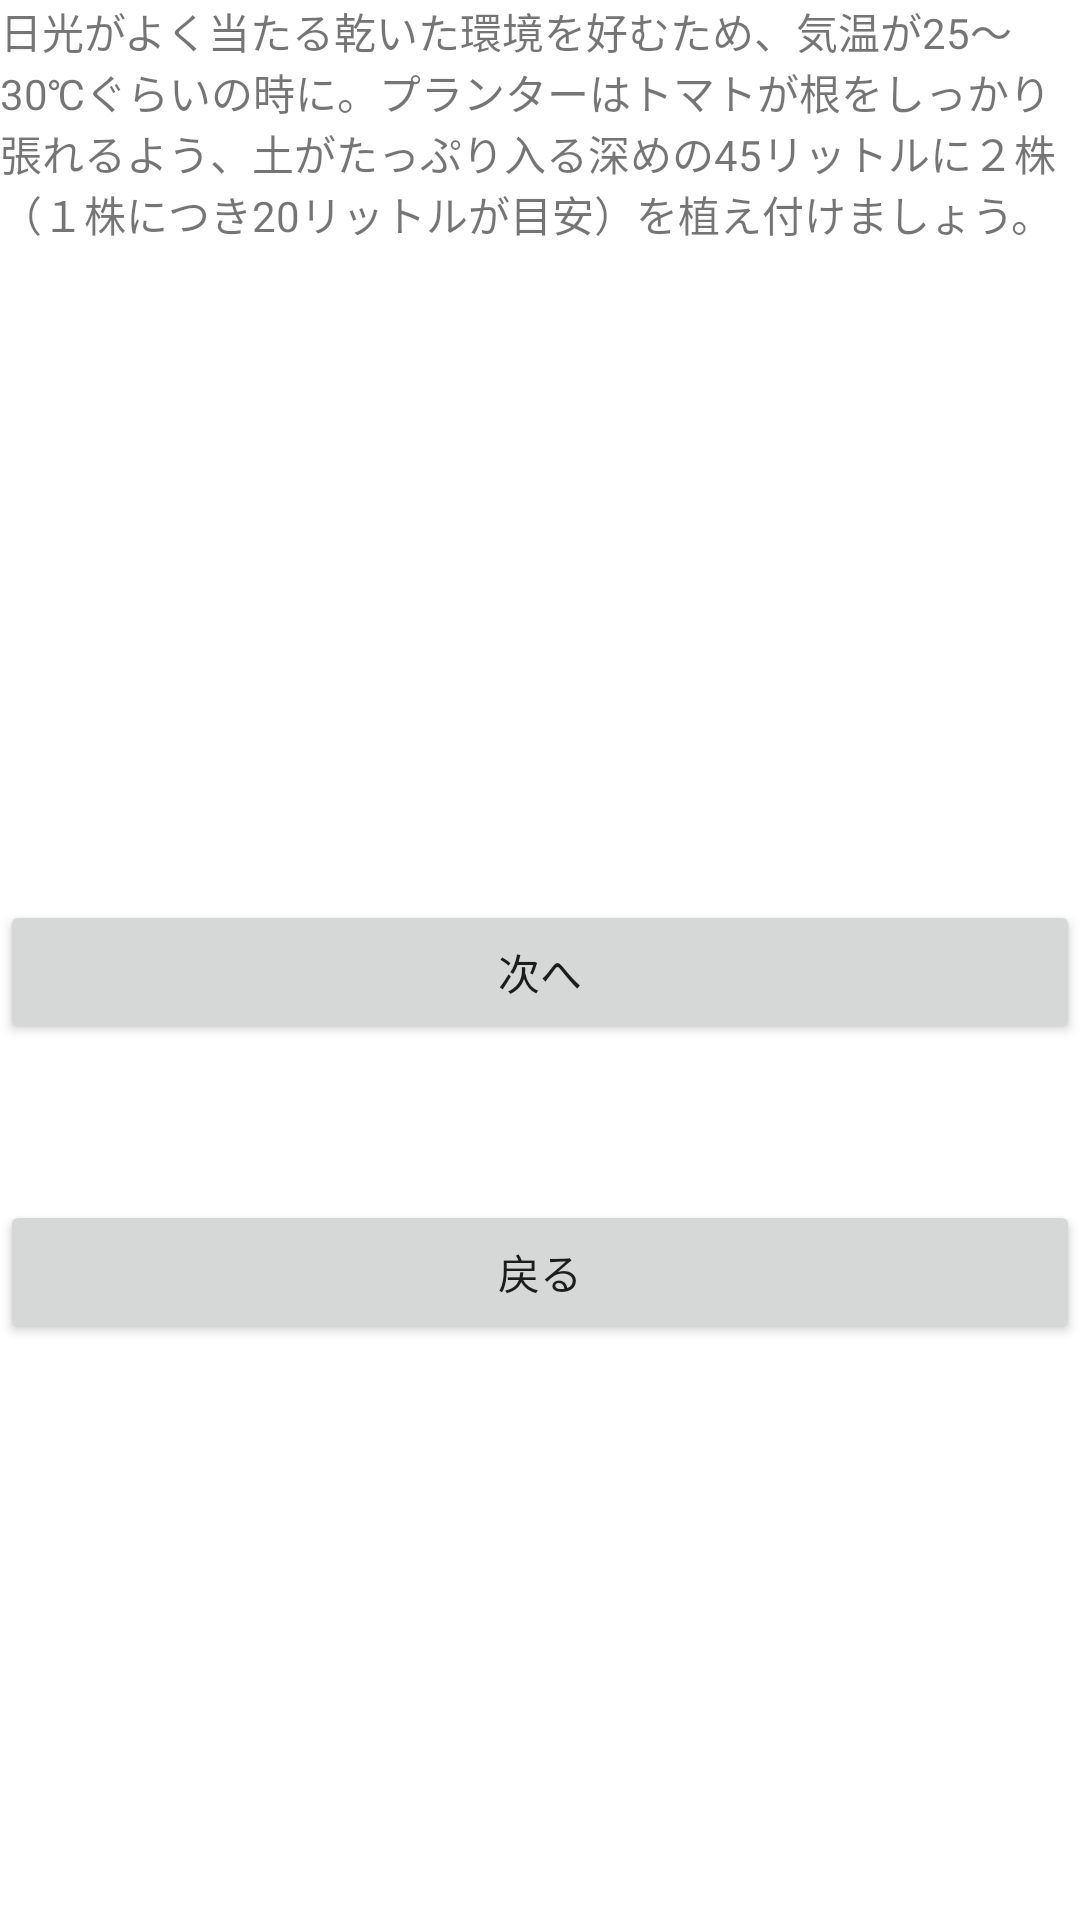

Layout XML and referenced resources for this Android screen:
<!-- AndroidManifest.xml: application theme Theme.VegetableGarden -->
<!-- res/layout/activity_main51.xml -->
<?xml version="1.0" encoding="utf-8"?>
<androidx.constraintlayout.widget.ConstraintLayout xmlns:android="http://schemas.android.com/apk/res/android"
    xmlns:app="http://schemas.android.com/apk/res-auto"
    xmlns:tools="http://schemas.android.com/tools"
    android:layout_width="match_parent"
    android:layout_height="match_parent"
    tools:context=".MainActivity5_1">

    <TextView
        android:id="@+id/planting_time"
        android:layout_width="match_parent"
        android:layout_height="wrap_content"
        android:text="@string/planting_time"
        app:layout_constraintEnd_toEndOf="parent"
        app:layout_constraintStart_toStartOf="parent"
        app:layout_constraintTop_toTopOf="parent"/>

    <Button
        android:id="@+id/next"
        android:layout_width="match_parent"
        android:layout_height="wrap_content"
        android:layout_marginTop="300dp"
        android:text="@string/next"
        app:layout_constraintEnd_toEndOf="parent"
        app:layout_constraintHorizontal_bias="0.0"
        app:layout_constraintStart_toStartOf="parent"
        app:layout_constraintTop_toTopOf="parent" />

    <Button
        android:id="@+id/back"
        android:layout_width="match_parent"
        android:layout_height="wrap_content"
        android:layout_marginTop="400dp"
        android:text="@string/back"
        app:layout_constraintEnd_toEndOf="parent"
        app:layout_constraintHorizontal_bias="0.0"
        app:layout_constraintStart_toStartOf="parent"
        app:layout_constraintTop_toTopOf="parent" />

</androidx.constraintlayout.widget.ConstraintLayout>
<!-- resources referenced by this layout -->
<resources>
  <string name="back">戻る</string>
  <string name="next">次へ</string>
  <string name="planting_time">日光がよく当たる乾いた環境を好むため、気温が25～30℃ぐらいの時に。プランターはトマトが根をしっかり張れるよう、土がたっぷり入る深めの45リットルに２株（１株につき20リットルが目安）を植え付けましょう。</string>
  <style name="Theme.VegetableGarden" parent="Theme.MaterialComponents.DayNight.DarkActionBar">
          
          <item name="colorPrimary">@color/purple_500</item>
          <item name="colorPrimaryVariant">@color/purple_700</item>
          <item name="colorOnPrimary">@color/white</item>
          
          <item name="colorSecondary">@color/teal_200</item>
          <item name="colorSecondaryVariant">@color/teal_700</item>
          <item name="colorOnSecondary">@color/black</item>
          
          <item name="android:statusBarColor" tools:targetApi="l">?attr/colorPrimaryVariant</item>
          
      </style>
  <!-- not gathered from this repository: default colours our renderer supplied (Android Studio template values) -->
  <color name="purple_500">#FF6200EE</color>
  <color name="purple_700">#FF3700B3</color>
  <color name="teal_200">#FF03DAC5</color>
  <color name="teal_700">#FF018786</color>
  <color name="black">#FF000000</color>
  <color name="white">#FFFFFFFF</color>
</resources>
